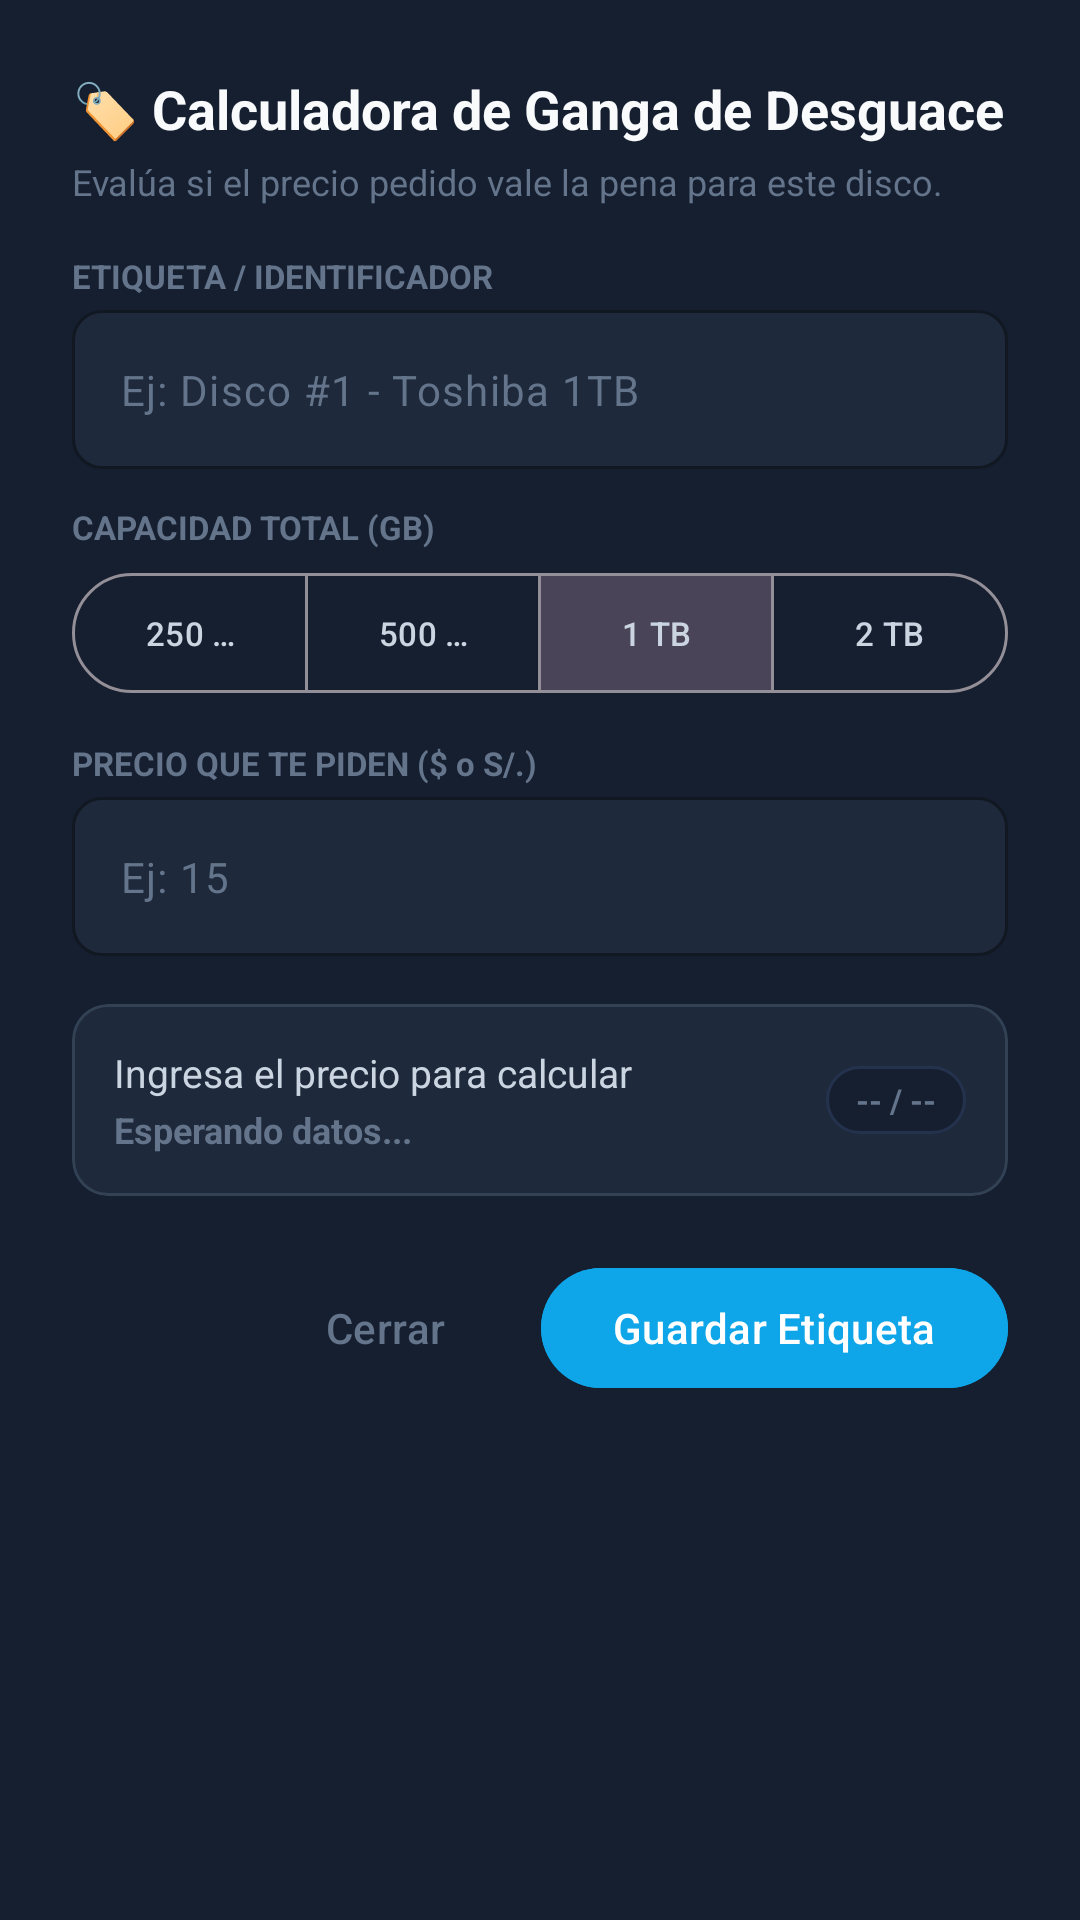

This screen was rendered from an Android layout file. Write that file and the resources it references.
<!-- AndroidManifest.xml: application theme Theme.ScrapDiskDoctor -->
<!-- res/layout/dialog_bargain.xml -->
<?xml version="1.0" encoding="utf-8"?>
<LinearLayout xmlns:android="http://schemas.android.com/apk/res/android"
    xmlns:app="http://schemas.android.com/apk/res-auto"
    android:layout_width="match_parent"
    android:layout_height="wrap_content"
    android:background="@color/bg_card"
    android:orientation="vertical"
    android:padding="24dp">

    <TextView
        android:layout_width="wrap_content"
        android:layout_height="wrap_content"
        android:text="🏷️ Calculadora de Ganga de Desguace"
        android:textColor="@color/text_title"
        android:textSize="18sp"
        android:textStyle="bold" />

    <TextView
        android:layout_width="wrap_content"
        android:layout_height="wrap_content"
        android:layout_marginTop="4dp"
        android:text="Evalúa si el precio pedido vale la pena para este disco."
        android:textColor="@color/text_muted"
        android:textSize="12sp" />

    
    <TextView
        android:layout_width="wrap_content"
        android:layout_height="wrap_content"
        android:layout_marginTop="16dp"
        android:text="ETIQUETA / IDENTIFICADOR"
        android:textColor="@color/text_muted"
        android:textSize="11sp"
        android:textStyle="bold" />

    <com.google.android.material.textfield.TextInputLayout
        android:layout_width="match_parent"
        android:layout_height="wrap_content"
        android:layout_marginTop="4dp"
        app:boxBackgroundColor="@color/bg_card_secondary"
        app:boxCornerRadiusBottomEnd="10dp"
        app:boxCornerRadiusBottomStart="10dp"
        app:boxCornerRadiusTopEnd="10dp"
        app:boxCornerRadiusTopStart="10dp"
        app:boxStrokeColor="@color/primary"
        app:hintEnabled="false">

        <com.google.android.material.textfield.TextInputEditText
            android:id="@+id/etDiskLabel"
            android:layout_width="match_parent"
            android:layout_height="wrap_content"
            android:hint="Ej: Disco #1 - Toshiba 1TB"
            android:inputType="textCapWords"
            android:textColor="@color/text_title"
            android:textColorHint="@color/text_muted"
            android:textSize="14sp" />
    </com.google.android.material.textfield.TextInputLayout>

    
    <TextView
        android:layout_width="wrap_content"
        android:layout_height="wrap_content"
        android:layout_marginTop="12dp"
        android:text="CAPACIDAD TOTAL (GB)"
        android:textColor="@color/text_muted"
        android:textSize="11sp"
        android:textStyle="bold" />

    <com.google.android.material.button.MaterialButtonToggleGroup
        android:id="@+id/toggleCapacity"
        android:layout_width="match_parent"
        android:layout_height="wrap_content"
        android:layout_marginTop="4dp"
        app:checkedButton="@id/btnCap1000"
        app:selectionRequired="true"
        app:singleSelection="true">

        <com.google.android.material.button.MaterialButton
            android:id="@+id/btnCap250"
            style="@style/Widget.Material3.Button.OutlinedButton"
            android:layout_width="0dp"
            android:layout_height="wrap_content"
            android:layout_weight="1"
            android:text="250 GB"
            android:textColor="@color/text_body"
            android:textSize="11sp" />

        <com.google.android.material.button.MaterialButton
            android:id="@+id/btnCap500"
            style="@style/Widget.Material3.Button.OutlinedButton"
            android:layout_width="0dp"
            android:layout_height="wrap_content"
            android:layout_weight="1"
            android:text="500 GB"
            android:textColor="@color/text_body"
            android:textSize="11sp" />

        <com.google.android.material.button.MaterialButton
            android:id="@+id/btnCap1000"
            style="@style/Widget.Material3.Button.OutlinedButton"
            android:layout_width="0dp"
            android:layout_height="wrap_content"
            android:layout_weight="1"
            android:text="1 TB"
            android:textColor="@color/text_body"
            android:textSize="11sp" />

        <com.google.android.material.button.MaterialButton
            android:id="@+id/btnCap2000"
            style="@style/Widget.Material3.Button.OutlinedButton"
            android:layout_width="0dp"
            android:layout_height="wrap_content"
            android:layout_weight="1"
            android:text="2 TB"
            android:textColor="@color/text_body"
            android:textSize="11sp" />

    </com.google.android.material.button.MaterialButtonToggleGroup>

    
    <TextView
        android:layout_width="wrap_content"
        android:layout_height="wrap_content"
        android:layout_marginTop="12dp"
        android:text="PRECIO QUE TE PIDEN ($ o S/.)"
        android:textColor="@color/text_muted"
        android:textSize="11sp"
        android:textStyle="bold" />

    <com.google.android.material.textfield.TextInputLayout
        android:layout_width="match_parent"
        android:layout_height="wrap_content"
        android:layout_marginTop="4dp"
        app:boxBackgroundColor="@color/bg_card_secondary"
        app:boxCornerRadiusBottomEnd="10dp"
        app:boxCornerRadiusBottomStart="10dp"
        app:boxCornerRadiusTopEnd="10dp"
        app:boxCornerRadiusTopStart="10dp"
        app:boxStrokeColor="@color/primary"
        app:hintEnabled="false">

        <com.google.android.material.textfield.TextInputEditText
            android:id="@+id/etDiskPrice"
            android:layout_width="match_parent"
            android:layout_height="wrap_content"
            android:hint="Ej: 15"
            android:inputType="numberDecimal"
            android:textColor="@color/text_title"
            android:textColorHint="@color/text_muted"
            android:textSize="14sp" />
    </com.google.android.material.textfield.TextInputLayout>

    
    <com.google.android.material.card.MaterialCardView
        android:id="@+id/cardBargainResult"
        android:layout_width="match_parent"
        android:layout_height="wrap_content"
        android:layout_marginTop="16dp"
        app:cardBackgroundColor="@color/bg_card_secondary"
        app:cardCornerRadius="12dp"
        app:cardElevation="0dp"
        app:strokeColor="#334155"
        app:strokeWidth="1dp">

        <LinearLayout
            android:layout_width="match_parent"
            android:layout_height="wrap_content"
            android:gravity="center_vertical"
            android:orientation="horizontal"
            android:padding="14dp">

            <LinearLayout
                android:layout_width="0dp"
                android:layout_height="wrap_content"
                android:layout_weight="1"
                android:orientation="vertical">

                <TextView
                    android:id="@+id/tvPricePerGb"
                    android:layout_width="wrap_content"
                    android:layout_height="wrap_content"
                    android:text="Ingresa el precio para calcular"
                    android:textColor="@color/text_body"
                    android:textSize="13sp" />

                <TextView
                    android:id="@+id/tvBargainVerdict"
                    android:layout_width="wrap_content"
                    android:layout_height="wrap_content"
                    android:layout_marginTop="2dp"
                    android:text="Esperando datos..."
                    android:textColor="@color/text_muted"
                    android:textSize="12sp"
                    android:textStyle="bold" />

            </LinearLayout>

            <TextView
                android:id="@+id/tvBargainBadge"
                android:layout_width="wrap_content"
                android:layout_height="wrap_content"
                android:background="@drawable/bg_rounded_card"
                android:paddingHorizontal="10dp"
                android:paddingVertical="4dp"
                android:text="-- / --"
                android:textColor="@color/text_muted"
                android:textSize="11sp"
                android:textStyle="bold" />

        </LinearLayout>

    </com.google.android.material.card.MaterialCardView>

    
    <LinearLayout
        android:layout_width="match_parent"
        android:layout_height="wrap_content"
        android:layout_marginTop="20dp"
        android:gravity="end"
        android:orientation="horizontal">

        <com.google.android.material.button.MaterialButton
            android:id="@+id/btnCancelBargain"
            style="@style/Widget.Material3.Button.TextButton"
            android:layout_width="wrap_content"
            android:layout_height="wrap_content"
            android:text="Cerrar"
            android:textColor="@color/text_muted" />

        <com.google.android.material.button.MaterialButton
            android:id="@+id/btnSaveBargain"
            android:layout_width="wrap_content"
            android:layout_height="wrap_content"
            android:layout_marginStart="8dp"
            android:backgroundTint="@color/primary"
            android:text="Guardar Etiqueta"
            android:textColor="@color/white" />

    </LinearLayout>

</LinearLayout>
<!-- resources referenced by this layout -->
<resources>
  <color name="bg_card">#161F30</color>
  <color name="bg_card_secondary">#1E293B</color>
  <color name="primary">#0EA5E9</color>
  <color name="text_body">#CBD5E1</color>
  <color name="text_muted">#64748B</color>
  <color name="text_title">#F8FAFC</color>
  <color name="white">#FFFFFF</color>
  <!-- drawable bg_rounded_card (drawable) -->
  <?xml version="1.0" encoding="utf-8"?>
  <shape xmlns:android="http://schemas.android.com/apk/res/android"
      android:shape="rectangle">
      <corners android:radius="16dp" />
      <solid android:color="@color/bg_card" />
      <stroke android:width="1dp" android:color="#24324D" />
  </shape>
  <style name="Theme.ScrapDiskDoctor" parent="Theme.Material3.Dark.NoActionBar">
          <item name="colorPrimary">@color/primary</item>
          <item name="colorOnPrimary">@color/white</item>
          <item name="android:statusBarColor">@color/bg_main</item>
          <item name="android:navigationBarColor">@color/bg_main</item>
          <item name="android:windowBackground">@color/bg_main</item>
      </style>
  <color name="bg_main">#0B0F19</color>
</resources>
